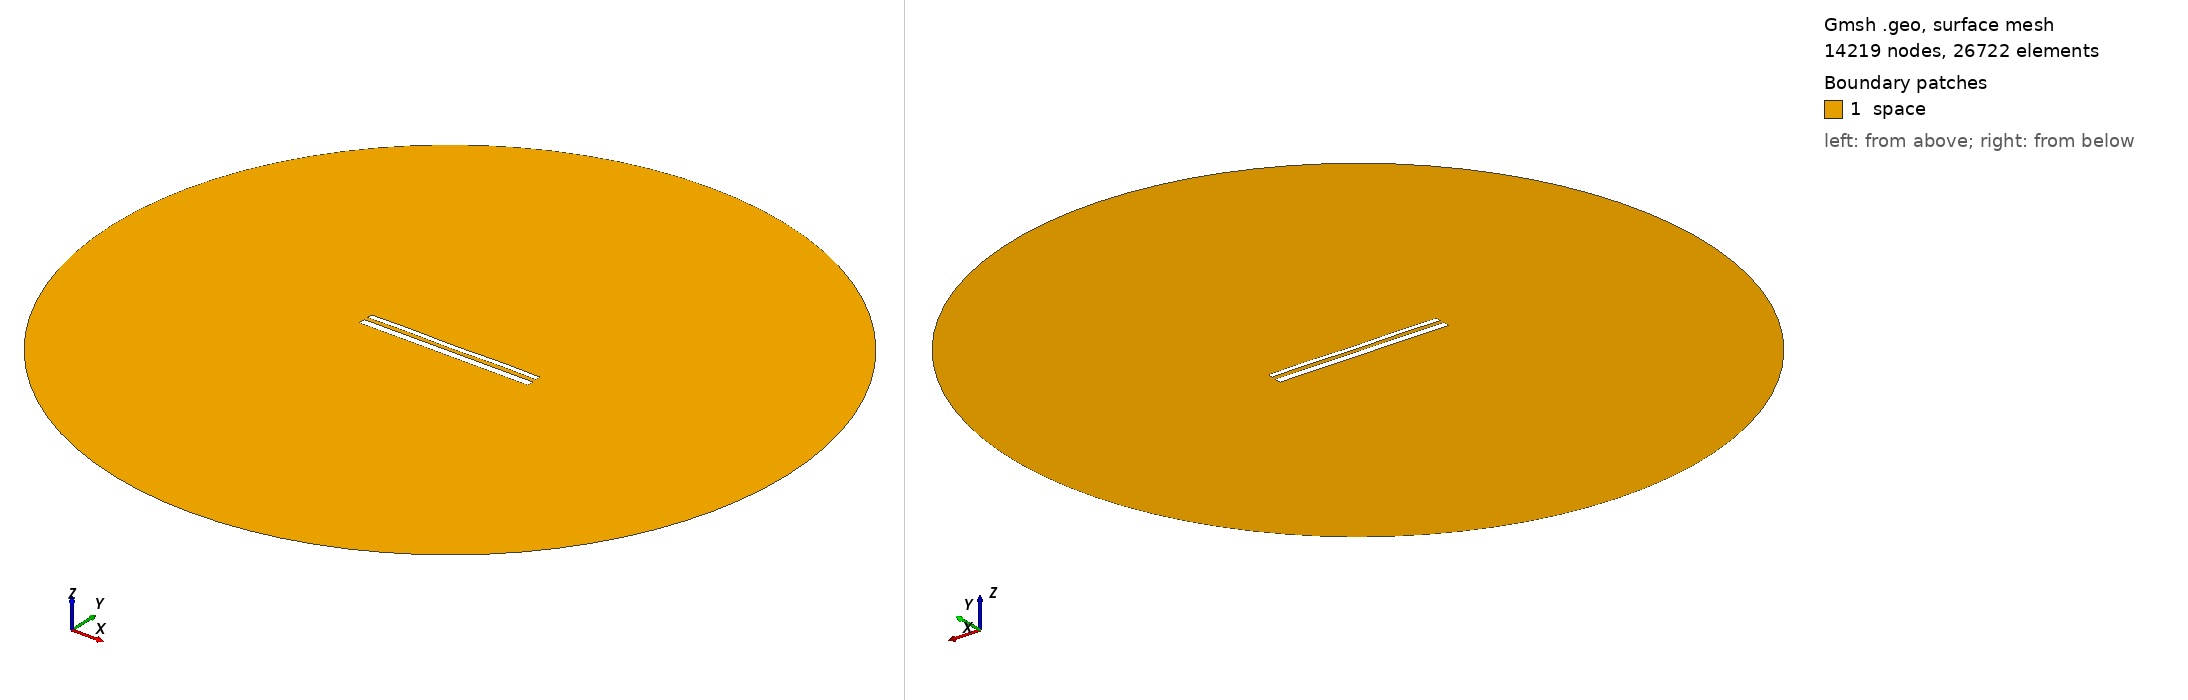

Gmsh geometry script, surface-meshed: 14219 nodes, 26722 surface elements. Boundary patches (legend numbers): 1 space. Left view from above one corner, right view from below the opposite corner. Legend entries are the model's physical surfaces. The drawing asked Gmsh for element sizes between 1% and 20% of the model's largest extent; the script's own settings can give other sizes.

=== 11815.geo (drawn) ===
//---------------------------------------
// Geometry kernel
//---------------------------------------

SetFactory("OpenCASCADE");



//---------------------------------------
// Parameters of the geometry
//---------------------------------------

// Overetch of the upper plate
overetch = 0.375;

// Distance between the plates
distance = 2.25;

// Discretization over the x axis (for the deformation)
nx = 50; 

// Length of the plate
L = 100 - overetch; 

// Number of modes
n = 4; 

// 1st mode coefficient
coeff(1) = 0.15;
beta(1) = 0.596864 * 3.1415926535 / L;

// 2nd mode coefficient
coeff(2) = 0.0;
beta(2) = 1.49418 * 3.1415926535 / L;

// 3rd mode coefficient
coeff(3) = 0.0;
beta(3) = 2.50025 * 3.1415926535 / L;

// 4th mode coefficient
coeff(4) = 0.15;
beta(4) = 3.49999 * 3.1415926535 / L;



//---------------------------------------
// Upper plate (deformed rectangle)
//---------------------------------------

// Coordiantes of the upper plate
xmin = -50;
xmax = 50 - overetch;

// Height of the upper plate
yheight = 4 - 2 * overetch;

// Indexes of the points
UpperID[] = {};
LowerID[] = {};
LeftID[] = {};
RightID[] = {};

// Point index
p = 1;

// Horizontal edges
For i In {1:nx}
    x = xmin + (i-1)*(xmax - xmin)/(nx-1);

    y_bottom = distance / 2 + overetch;
    For j In {1:n}
        C = (Cosh(beta(j)*L) + Cos(beta(j)*L)) / (Sinh(beta(j)*L) + Sin(beta(j)*L));
        y_bottom  = y_bottom + coeff(j) * (Cosh(beta(j)*(x+50)) - Cos(beta(j)*(x+50)) - C * (Sinh(beta(j)*(x+50)) - Sin(beta(j)*(x+50))));
    EndFor

    y_top = y_bottom + yheight;

    Point(p) = {x, y_top, 0, 1.0};
    UpperID[i] = p;
    p = p + 1;

    Point(p) = {x, y_bottom, 0, 1.0};
    LowerID[i] = p;
    p = p + 1;
EndFor

// Create point lists
UpperPts[] = {}; LowerPts[] = {};
For i In {1:nx}
  UpperPts[] += {UpperID[i]};
  LowerPts[] += {LowerID[i]};
EndFor

// Build splines
Spline(1) = {UpperPts[]};
Spline(2) = {LowerPts[]};
Line(3) = {LowerPts[nx-1], UpperPts[nx-1]};
Line(4) = {LowerPts[0], UpperPts[0]};

// Build the plane surface
Curve Loop(1) = {2, 3, -1, -4};
Plane Surface(1) = {1};



//---------------------------------------
// Lower plate (rectangle)
//---------------------------------------

// Vertices
Point(1001) = {-50, -1, 0, 1.0};
Point(1002) = { 50, -1, 0, 1.0};
Point(1003) = { 50,  -5, 0, 1.0};
Point(1004) = {-50,  -5, 0, 1.0};

// Edges
Line(5) = {1001, 1002};
Line(6) = {1002, 1003};
Line(7) = {1003, 1004};
Line(8) = {1004, 1001};

// Plane surface
Line Loop(2) = {5, 6, 7, 8};
Plane Surface(2) = {2}; 



//---------------------------------------
// Outer (fictious) boundary
//---------------------------------------

// Points
Point(1005) = {0, 0, 0};       // Center
Point(1006) = {200, 0, 0};     // Start point
Point(1007) = {0, 200, 0};     // 90 degrees
Point(1008) = {-200, 0, 0};    // 180 degrees
Point(1009) = {0, -200, 0};    // 270 degrees

// Circle arcs (each needs start, center, end)
Circle(9) = {1006, 1005, 1007};
Circle(10) = {1007, 1005, 1008};
Circle(11) = {1008, 1005, 1009};
Circle(12) = {1009, 1005, 1006};

// Plane surface for the entire domain
Curve Loop(3) = {9, 10, 11, 12};
Surface(3) = {3};

// Subtract the plates from the whole domain to obtain the actual domain where we want to solve the equations
BooleanDifference{ Surface{3}; Delete; }{ Surface{1}; Surface{2}; Delete; }




//---------------------------------------
// Transfinite Lines/Curves
//---------------------------------------

// Set the number of points on the boundaries
r = 7;

// Plates
Transfinite Curve {1, 2} = 50*r Using Progression 1;
Transfinite Curve {3, 4} = 2*r Using Progression 1;
Transfinite Line {5, 7} = 50*r Using Progression 1;
Transfinite Line {6, 8} = 2*r Using Progression 1;

// Outer boundary
Transfinite Line {9, 10, 11, 12} = 20 Using Progression 1;



//---------------------------------------
// Physical groups
//---------------------------------------                

// Physical curves (boundaries)
Physical Line("force_segment", 10) = {2};
Physical Line("upper_plate", 11) = {1, 3, 4};
Physical Line("lower_plate", 12) = {5, 6, 7, 8};
Physical Line("boundary", 20) = {9, 10, 11, 12};

// Physical Surfaces
Physical Surface("space", 30) = {3};



//---------------------------------------
// 6. Generate the Mesh
//---------------------------------------

// 2D mesh generation
Mesh 2;
